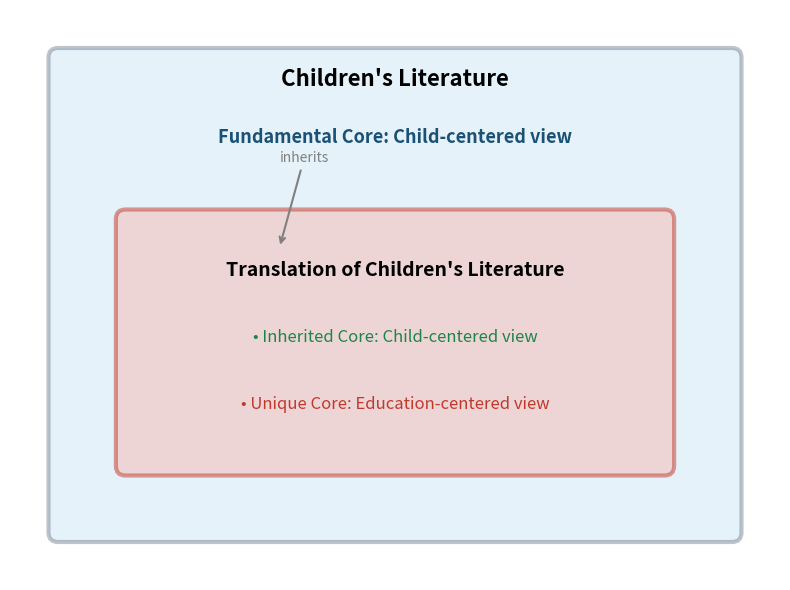

Reproduce this figure in Python.
"""
20260624
The code for drawing the relationship figure for "Children's literature",
"the translation of Children's literature", "Child-centered view" and "education-centered view".

"""

import matplotlib.pyplot as plt
import matplotlib.patches as patches

fig, ax = plt.subplots(figsize=(8, 6))
ax.set_xlim(0, 8)
ax.set_ylim(0, 6)
ax.axis('off')

# 外矩形：儿童文学
outer = patches.FancyBboxPatch((0.5, 0.5), 7, 5, boxstyle="round,pad=0.1",
                               edgecolor='#2c3e50', facecolor='#aed6f1', alpha=0.3, lw=3)
ax.add_patch(outer)
ax.text(4, 5.2, "Children's Literature", ha='center', fontsize=16, fontweight='bold')
ax.text(4, 4.6, "Fundamental Core: Child‑centered view", ha='center', fontsize=13, color='#1a5276', fontweight='bold')

# 内矩形：儿童文学翻译
inner = patches.FancyBboxPatch((1.2, 1.2), 5.6, 2.6, boxstyle="round,pad=0.1",
                               edgecolor='#c0392b', facecolor='#f5b7b1', alpha=0.5, lw=3)
ax.add_patch(inner)
ax.text(4, 3.2, "Translation of Children's Literature", ha='center', fontsize=14, fontweight='bold')
ax.text(4, 2.5, "• Inherited Core: Child‑centered view", ha='center', fontsize=12, color='#1e8449')
ax.text(4, 1.8, "• Unique Core: Education‑centered view", ha='center', fontsize=12, color='#c0392b')

# 连线说明继承关系（可选箭头）
ax.annotate('inherits', xy=(2.8, 3.5), xytext=(2.8, 4.4),
            arrowprops=dict(arrowstyle='->', color='gray', lw=1.5), fontsize=10, color='gray')

plt.title('', fontsize=15, pad=18, fontweight='bold')
plt.tight_layout()
plt.savefig('nested_cores.png', dpi=300, bbox_inches='tight')
plt.show()
